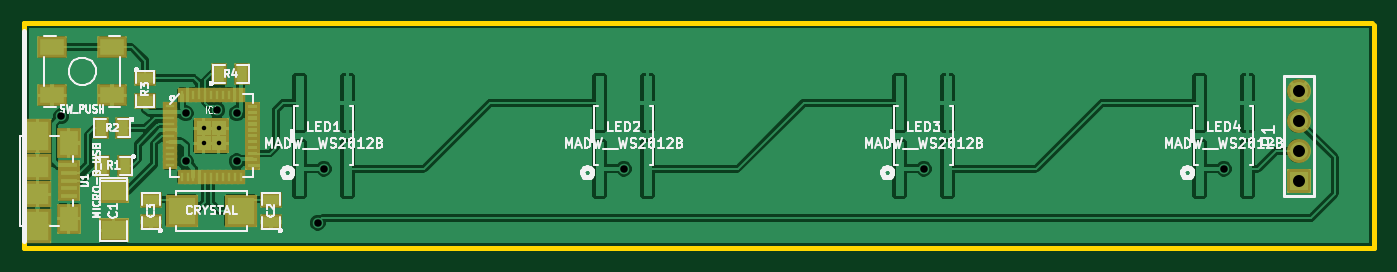
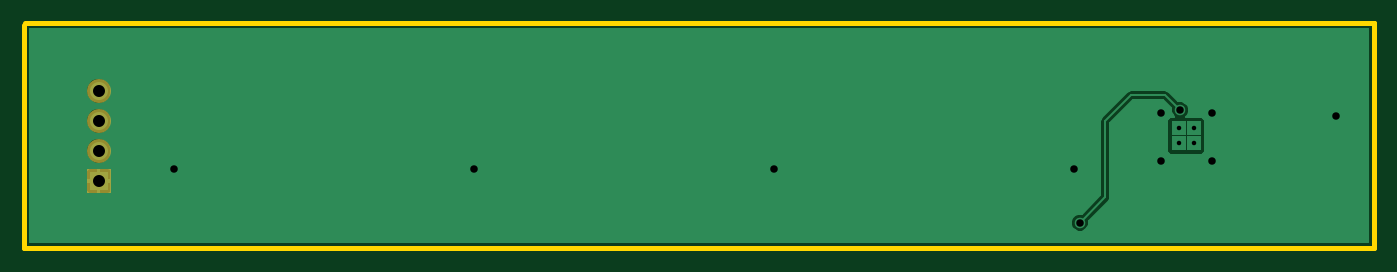
Circuit board: 8 layer files. Board 114.3 x 19.0 mm.
- bottom_copper: lb-main-Back.gbl (7656 bytes)
- top_copper: lb-main-Front.gtl (82953 bytes)
- bottom_mask: lb-main-Mask_Back.gbs (393 bytes)
- top_mask: lb-main-Mask_Front.gts (3699 bytes)
- outline: lb-main-PCB_Edges.gbr (465 bytes)
- top_silk: lb-main-SilkS_Front.gto (33101 bytes)
- paste: lb-main-SoldP_Front.gtp (3456 bytes)
- drill: lb-main.drl (465 bytes)

=== bottom_copper: lb-main-Back.gbl (7656 bytes, source omitted) ===
=== top_copper: lb-main-Front.gtl (82953 bytes, source omitted) ===
=== bottom_mask: lb-main-Mask_Back.gbs ===
G04 (created by PCBNEW-RS274X (2012-apr-16-27)-stable) date Sun 05 Jan 2014 01:48:33 PM CET*
G01*
G70*
G90*
%MOIN*%
G04 Gerber Fmt 3.4, Leading zero omitted, Abs format*
%FSLAX34Y34*%
G04 APERTURE LIST*
%ADD10C,0.006000*%
%ADD11R,0.080000X0.080000*%
%ADD12C,0.080000*%
G04 APERTURE END LIST*
G54D10*
G54D11*
X77500Y-24250D03*
G54D12*
X77500Y-23250D03*
X77500Y-22250D03*
X77500Y-21250D03*
M02*

=== top_mask: lb-main-Mask_Front.gts ===
G04 (created by PCBNEW-RS274X (2012-apr-16-27)-stable) date Sun 05 Jan 2014 01:48:33 PM CET*
G01*
G70*
G90*
%MOIN*%
G04 Gerber Fmt 3.4, Leading zero omitted, Abs format*
%FSLAX34Y34*%
G04 APERTURE LIST*
%ADD10C,0.006000*%
%ADD11R,0.100000X0.080000*%
%ADD12R,0.075000X0.055000*%
%ADD13R,0.055000X0.075000*%
%ADD14R,0.080000X0.080000*%
%ADD15C,0.080000*%
%ADD16R,0.110600X0.110600*%
%ADD17R,0.073100X0.035700*%
%ADD18R,0.079100X0.102700*%
%ADD19R,0.094800X0.114500*%
%ADD20R,0.094800X0.090900*%
%ADD21R,0.051000X0.031000*%
%ADD22R,0.031000X0.051000*%
%ADD23R,0.070000X0.070000*%
%ADD24R,0.098700X0.075100*%
G04 APERTURE END LIST*
G54D10*
G54D11*
X38000Y-24600D03*
X38000Y-25900D03*
G54D12*
X43250Y-25625D03*
X43250Y-24875D03*
X39250Y-25625D03*
X39250Y-24875D03*
G54D13*
X38375Y-23750D03*
X37625Y-23750D03*
X38325Y-22500D03*
X37575Y-22500D03*
G54D12*
X39050Y-20825D03*
X39050Y-21575D03*
G54D14*
X77500Y-24250D03*
G54D15*
X77500Y-23250D03*
X77500Y-22250D03*
X77500Y-21250D03*
G54D16*
X42234Y-25250D03*
X40266Y-25250D03*
G54D17*
X36500Y-24250D03*
X36500Y-23994D03*
X36500Y-24506D03*
X36500Y-23738D03*
X36500Y-24762D03*
G54D18*
X36500Y-22990D03*
X36500Y-25510D03*
G54D19*
X35457Y-22754D03*
X35457Y-25746D03*
G54D20*
X35457Y-23797D03*
X35457Y-24703D03*
G54D21*
X39875Y-21765D03*
G54D22*
X40265Y-24125D03*
G54D10*
G36*
X42370Y-23580D02*
X42880Y-23580D01*
X42880Y-23890D01*
X42370Y-23890D01*
X42370Y-23580D01*
X42370Y-23580D01*
G37*
G54D22*
X42235Y-21375D03*
G54D21*
X39875Y-21962D03*
G54D22*
X40462Y-24125D03*
G54D10*
G36*
X42370Y-23383D02*
X42880Y-23383D01*
X42880Y-23693D01*
X42370Y-23693D01*
X42370Y-23383D01*
X42370Y-23383D01*
G37*
G54D22*
X42038Y-21375D03*
G54D21*
X39875Y-22159D03*
G54D22*
X40659Y-24125D03*
G54D10*
G36*
X42370Y-23186D02*
X42880Y-23186D01*
X42880Y-23496D01*
X42370Y-23496D01*
X42370Y-23186D01*
X42370Y-23186D01*
G37*
G54D22*
X41841Y-21375D03*
G54D21*
X39875Y-22356D03*
G54D22*
X40856Y-24125D03*
G54D10*
G36*
X42370Y-22989D02*
X42880Y-22989D01*
X42880Y-23299D01*
X42370Y-23299D01*
X42370Y-22989D01*
X42370Y-22989D01*
G37*
G54D22*
X41644Y-21375D03*
G54D21*
X39875Y-22553D03*
G54D22*
X41053Y-24125D03*
G54D10*
G36*
X42370Y-22792D02*
X42880Y-22792D01*
X42880Y-23102D01*
X42370Y-23102D01*
X42370Y-22792D01*
X42370Y-22792D01*
G37*
G54D22*
X41447Y-21375D03*
G54D21*
X39875Y-22750D03*
G54D22*
X41250Y-24125D03*
G54D10*
G36*
X42370Y-22595D02*
X42880Y-22595D01*
X42880Y-22905D01*
X42370Y-22905D01*
X42370Y-22595D01*
X42370Y-22595D01*
G37*
G54D22*
X41250Y-21375D03*
G54D21*
X39875Y-22947D03*
G54D22*
X41447Y-24125D03*
G54D10*
G36*
X42370Y-22398D02*
X42880Y-22398D01*
X42880Y-22708D01*
X42370Y-22708D01*
X42370Y-22398D01*
X42370Y-22398D01*
G37*
G54D22*
X41053Y-21375D03*
G54D21*
X39875Y-23144D03*
G54D22*
X41644Y-24125D03*
G54D10*
G36*
X42370Y-22201D02*
X42880Y-22201D01*
X42880Y-22511D01*
X42370Y-22511D01*
X42370Y-22201D01*
X42370Y-22201D01*
G37*
G54D22*
X40856Y-21375D03*
G54D21*
X39875Y-23341D03*
G54D22*
X41841Y-24125D03*
G54D10*
G36*
X42370Y-22004D02*
X42880Y-22004D01*
X42880Y-22314D01*
X42370Y-22314D01*
X42370Y-22004D01*
X42370Y-22004D01*
G37*
G54D22*
X40659Y-21375D03*
G54D21*
X39875Y-23538D03*
G54D22*
X42038Y-24125D03*
G54D10*
G36*
X42370Y-21807D02*
X42880Y-21807D01*
X42880Y-22117D01*
X42370Y-22117D01*
X42370Y-21807D01*
X42370Y-21807D01*
G37*
G54D22*
X40462Y-21375D03*
G54D21*
X39875Y-23735D03*
G54D22*
X42235Y-24125D03*
G54D10*
G36*
X42370Y-21610D02*
X42880Y-21610D01*
X42880Y-21920D01*
X42370Y-21920D01*
X42370Y-21610D01*
X42370Y-21610D01*
G37*
G54D22*
X40265Y-21375D03*
G54D23*
X41000Y-22500D03*
X41500Y-22500D03*
X41000Y-23000D03*
X41500Y-23000D03*
G54D13*
X41525Y-20700D03*
X42275Y-20700D03*
G54D24*
X37950Y-19800D03*
X37950Y-21400D03*
X35950Y-19800D03*
X35950Y-21400D03*
M02*

=== outline: lb-main-PCB_Edges.gbr ===
G04 (created by PCBNEW-RS274X (2012-apr-16-27)-stable) date Sun 05 Jan 2014 01:48:33 PM CET*
G01*
G70*
G90*
%MOIN*%
G04 Gerber Fmt 3.4, Leading zero omitted, Abs format*
%FSLAX34Y34*%
G04 APERTURE LIST*
%ADD10C,0.006000*%
%ADD11C,0.015000*%
G04 APERTURE END LIST*
G54D10*
G54D11*
X35000Y-19000D02*
X35000Y-19050D01*
X35000Y-26500D02*
X35000Y-19000D01*
X80000Y-26500D02*
X35000Y-26500D01*
X80000Y-19050D02*
X80000Y-26500D01*
X35000Y-19000D02*
X79950Y-19000D01*
M02*

=== top_silk: lb-main-SilkS_Front.gto (33101 bytes, source omitted) ===
=== paste: lb-main-SoldP_Front.gtp ===
G04 (created by PCBNEW-RS274X (2012-apr-16-27)-stable) date Sun 05 Jan 2014 01:48:33 PM CET*
G01*
G70*
G90*
%MOIN*%
G04 Gerber Fmt 3.4, Leading zero omitted, Abs format*
%FSLAX34Y34*%
G04 APERTURE LIST*
%ADD10C,0.006000*%
%ADD11R,0.080000X0.060000*%
%ADD12R,0.055000X0.035000*%
%ADD13R,0.035000X0.055000*%
%ADD14R,0.090600X0.090600*%
%ADD15R,0.053100X0.015700*%
%ADD16R,0.059100X0.082700*%
%ADD17R,0.074800X0.094500*%
%ADD18R,0.074800X0.070900*%
%ADD19R,0.031000X0.011000*%
%ADD20R,0.011000X0.031000*%
%ADD21R,0.078700X0.055100*%
G04 APERTURE END LIST*
G54D10*
G54D11*
X38000Y-24600D03*
X38000Y-25900D03*
G54D12*
X43250Y-25625D03*
X43250Y-24875D03*
X39250Y-25625D03*
X39250Y-24875D03*
G54D13*
X38375Y-23750D03*
X37625Y-23750D03*
X38325Y-22500D03*
X37575Y-22500D03*
G54D12*
X39050Y-20825D03*
X39050Y-21575D03*
G54D14*
X42234Y-25250D03*
X40266Y-25250D03*
G54D15*
X36500Y-24250D03*
X36500Y-23994D03*
X36500Y-24506D03*
X36500Y-23738D03*
X36500Y-24762D03*
G54D16*
X36500Y-22990D03*
X36500Y-25510D03*
G54D17*
X35457Y-22754D03*
X35457Y-25746D03*
G54D18*
X35457Y-23797D03*
X35457Y-24703D03*
G54D19*
X39875Y-21765D03*
G54D20*
X40265Y-24125D03*
G54D10*
G36*
X42470Y-23680D02*
X42780Y-23680D01*
X42780Y-23790D01*
X42470Y-23790D01*
X42470Y-23680D01*
X42470Y-23680D01*
G37*
G54D20*
X42235Y-21375D03*
G54D19*
X39875Y-21962D03*
G54D20*
X40462Y-24125D03*
G54D10*
G36*
X42470Y-23483D02*
X42780Y-23483D01*
X42780Y-23593D01*
X42470Y-23593D01*
X42470Y-23483D01*
X42470Y-23483D01*
G37*
G54D20*
X42038Y-21375D03*
G54D19*
X39875Y-22159D03*
G54D20*
X40659Y-24125D03*
G54D10*
G36*
X42470Y-23286D02*
X42780Y-23286D01*
X42780Y-23396D01*
X42470Y-23396D01*
X42470Y-23286D01*
X42470Y-23286D01*
G37*
G54D20*
X41841Y-21375D03*
G54D19*
X39875Y-22356D03*
G54D20*
X40856Y-24125D03*
G54D10*
G36*
X42470Y-23089D02*
X42780Y-23089D01*
X42780Y-23199D01*
X42470Y-23199D01*
X42470Y-23089D01*
X42470Y-23089D01*
G37*
G54D20*
X41644Y-21375D03*
G54D19*
X39875Y-22553D03*
G54D20*
X41053Y-24125D03*
G54D10*
G36*
X42470Y-22892D02*
X42780Y-22892D01*
X42780Y-23002D01*
X42470Y-23002D01*
X42470Y-22892D01*
X42470Y-22892D01*
G37*
G54D20*
X41447Y-21375D03*
G54D19*
X39875Y-22750D03*
G54D20*
X41250Y-24125D03*
G54D10*
G36*
X42470Y-22695D02*
X42780Y-22695D01*
X42780Y-22805D01*
X42470Y-22805D01*
X42470Y-22695D01*
X42470Y-22695D01*
G37*
G54D20*
X41250Y-21375D03*
G54D19*
X39875Y-22947D03*
G54D20*
X41447Y-24125D03*
G54D10*
G36*
X42470Y-22498D02*
X42780Y-22498D01*
X42780Y-22608D01*
X42470Y-22608D01*
X42470Y-22498D01*
X42470Y-22498D01*
G37*
G54D20*
X41053Y-21375D03*
G54D19*
X39875Y-23144D03*
G54D20*
X41644Y-24125D03*
G54D10*
G36*
X42470Y-22301D02*
X42780Y-22301D01*
X42780Y-22411D01*
X42470Y-22411D01*
X42470Y-22301D01*
X42470Y-22301D01*
G37*
G54D20*
X40856Y-21375D03*
G54D19*
X39875Y-23341D03*
G54D20*
X41841Y-24125D03*
G54D10*
G36*
X42470Y-22104D02*
X42780Y-22104D01*
X42780Y-22214D01*
X42470Y-22214D01*
X42470Y-22104D01*
X42470Y-22104D01*
G37*
G54D20*
X40659Y-21375D03*
G54D19*
X39875Y-23538D03*
G54D20*
X42038Y-24125D03*
G54D10*
G36*
X42470Y-21907D02*
X42780Y-21907D01*
X42780Y-22017D01*
X42470Y-22017D01*
X42470Y-21907D01*
X42470Y-21907D01*
G37*
G54D20*
X40462Y-21375D03*
G54D19*
X39875Y-23735D03*
G54D20*
X42235Y-24125D03*
G54D10*
G36*
X42470Y-21710D02*
X42780Y-21710D01*
X42780Y-21820D01*
X42470Y-21820D01*
X42470Y-21710D01*
X42470Y-21710D01*
G37*
G54D20*
X40265Y-21375D03*
G54D13*
X41525Y-20700D03*
X42275Y-20700D03*
G54D21*
X37950Y-19800D03*
X37950Y-21400D03*
X35950Y-19800D03*
X35950Y-21400D03*
M02*

=== drill: lb-main.drl ===
M48
;DRILL file {Pcbnew (2012-apr-16-27)-stable} date Sun 05 Jan 2014 01:59:47 PM CET
;FORMAT={-:-/ absolute / inch / decimal}
FMAT,2
INCH,TZ
T1C0.015
T2C0.025
T3C0.040
%
G90
G05
M72
T1
X4.100Y-2.250
X4.100Y-2.300
X4.150Y-2.250
X4.150Y-2.300
T2
X3.625Y-2.210
X4.040Y-2.200
X4.040Y-2.360
X4.145Y-2.190
X4.210Y-2.200
X4.210Y-2.360
X4.480Y-2.565
X4.500Y-2.385
X5.500Y-2.385
X6.500Y-2.385
X7.500Y-2.385
T3
X7.750Y-2.125
X7.750Y-2.225
X7.750Y-2.325
X7.750Y-2.425
T0
M30

